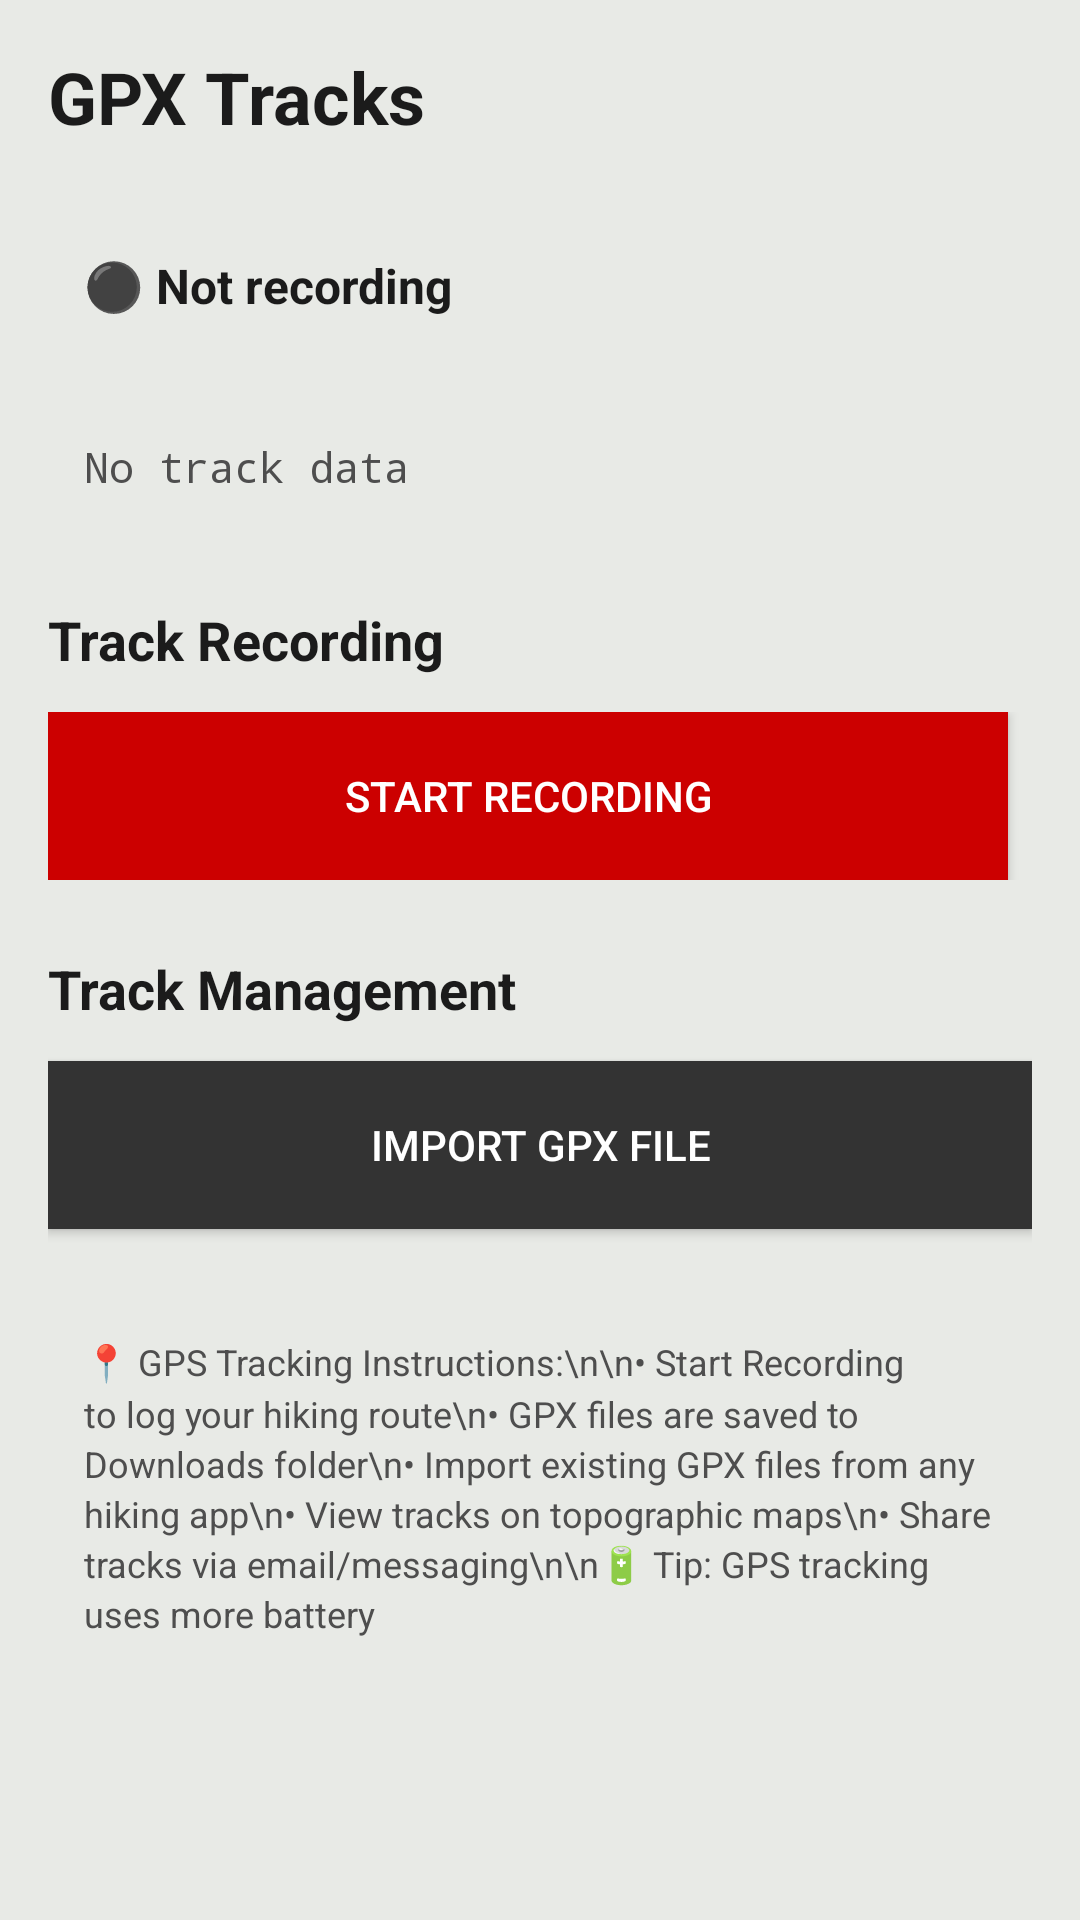

Write the Android layout XML for this screen, with the resource values it uses.
<!-- AndroidManifest.xml: application theme AppTheme -->
<!-- res/layout/activity_gpx.xml -->
<?xml version="1.0" encoding="utf-8"?>
<ScrollView xmlns:android="http://schemas.android.com/apk/res/android"
    android:layout_width="match_parent"
    android:layout_height="match_parent"
    android:background="?android:attr/colorBackground"
    android:padding="16dp">

    <LinearLayout
        android:layout_width="match_parent"
        android:layout_height="wrap_content"
        android:orientation="vertical">

        
        <TextView
            android:layout_width="wrap_content"
            android:layout_height="wrap_content"
            android:text="GPX Tracks"
            android:textColor="?android:attr/textColorPrimary"
            android:textSize="24sp"
            android:textStyle="bold"
            android:layout_marginBottom="24dp" />

        
        <TextView
            android:id="@+id/tv_current_track"
            android:layout_width="match_parent"
            android:layout_height="wrap_content"
            android:text="⚫ Not recording"
            android:textColor="?android:attr/textColorPrimary"
            android:textSize="16sp"
            android:textStyle="bold"
            android:background="?android:attr/selectableItemBackground"
            android:padding="12dp"
            android:layout_marginBottom="16dp" />

        
        <TextView
            android:id="@+id/tv_track_stats"
            android:layout_width="match_parent"
            android:layout_height="wrap_content"
            android:text="No track data"
            android:textColor="?android:attr/textColorSecondary"
            android:textSize="14sp"
            android:background="?android:attr/selectableItemBackground"
            android:padding="12dp"
            android:layout_marginBottom="24dp"
            android:fontFamily="monospace" />

        
        <TextView
            android:layout_width="wrap_content"
            android:layout_height="wrap_content"
            android:text="Track Recording"
            android:textColor="?android:attr/textColorPrimary"
            android:textSize="18sp"
            android:textStyle="bold"
            android:layout_marginBottom="12dp" />

        <LinearLayout
            android:layout_width="match_parent"
            android:layout_height="wrap_content"
            android:orientation="horizontal"
            android:layout_marginBottom="24dp">

            <Button
                android:id="@+id/btn_start_tracking"
                android:layout_width="0dp"
                android:layout_height="56dp"
                android:layout_weight="1"
                android:layout_marginEnd="8dp"
                android:text="Start Recording"
                android:textSize="14sp"
                android:background="#CC0000"
                android:textColor="#FFFFFF" />

            <Button
                android:id="@+id/btn_stop_tracking"
                android:layout_width="0dp"
                android:layout_height="56dp"
                android:layout_weight="1"
                android:layout_marginStart="8dp"
                android:text="Stop Recording"
                android:textSize="14sp"
                android:background="#333333"
                android:textColor="#FFFFFF"
                android:visibility="gone" />

        </LinearLayout>

        
        <TextView
            android:layout_width="wrap_content"
            android:layout_height="wrap_content"
            android:text="Track Management"
            android:textColor="?android:attr/textColorPrimary"
            android:textSize="18sp"
            android:textStyle="bold"
            android:layout_marginBottom="12dp" />

        <Button
            android:id="@+id/btn_save_track"
            android:layout_width="match_parent"
            android:layout_height="56dp"
            android:text="Save Track to Downloads"
            android:textSize="14sp"
            android:background="#006600"
            android:textColor="#FFFFFF"
            android:layout_marginBottom="12dp"
            android:visibility="gone" />

        <Button
            android:id="@+id/btn_view_on_map"
            android:layout_width="match_parent"
            android:layout_height="56dp"
            android:text="View Track on Map"
            android:textSize="14sp"
            android:background="#0066CC"
            android:textColor="#FFFFFF"
            android:layout_marginBottom="12dp"
            android:visibility="gone" />

        <Button
            android:id="@+id/btn_import_gpx"
            android:layout_width="match_parent"
            android:layout_height="56dp"
            android:text="Import GPX File"
            android:textSize="14sp"
            android:background="#333333"
            android:textColor="#FFFFFF"
            android:layout_marginBottom="24dp" />

        
        <TextView
            android:layout_width="match_parent"
            android:layout_height="wrap_content"
            android:text="📍 GPS Tracking Instructions:\n\n• Start Recording to log your hiking route\n• GPX files are saved to Downloads folder\n• Import existing GPX files from any hiking app\n• View tracks on topographic maps\n• Share tracks via email/messaging\n\n🔋 Tip: GPS tracking uses more battery"
            android:textColor="?android:attr/textColorSecondary"
            android:textSize="12sp"
            android:lineSpacingMultiplier="1.2"
            android:background="?android:attr/selectableItemBackground"
            android:padding="12dp" />

    </LinearLayout>

</ScrollView>
<!-- resources referenced by this layout -->
<resources>
  <style name="AppTheme" parent="Theme.Material3.DayNight.NoActionBar">
          
          <item name="colorPrimary">@color/colorPrimary</item>
          <item name="colorOnPrimary">@android:color/white</item>
          <item name="colorPrimaryContainer">@color/colorPrimaryDark</item>
          <item name="colorSecondary">@color/colorAccent</item>
  
          
          <item name="android:colorBackground">@color/colorBackgroundLight</item>
          <item name="colorSurface">@color/colorSurface</item>
  
          
          <item name="android:textColorPrimary">@color/colorTextPrimary</item>
          <item name="android:textColorSecondary">@color/colorTextSecondary</item>
  
          
          <item name="materialButtonStyle">@style/HikingButton</item>
      </style>
  <color name="colorPrimary">#4CAF50</color>
  <color name="colorPrimaryDark">#2E7D32</color>
  <color name="colorAccent">#8D6E63</color>
  <color name="colorBackgroundLight">#E8EAE6</color>
  <color name="colorSurface">#FFFFFF</color>
  <color name="colorTextPrimary">#1B1B1B</color>
  <color name="colorTextSecondary">#4E4E4E</color>
  <style name="HikingButton" parent="Widget.Material3.Button">
          <item name="cornerRadius">12dp</item>
          <item name="android:textAllCaps">false</item>
          <item name="android:textColor">@android:color/white</item>
          <item name="android:fontFamily">"sans-serif-medium</item>
          <item name="android:layout_marginBottom">12dp</item>
          <item name="android:padding">10dp</item>
      </style>
</resources>
